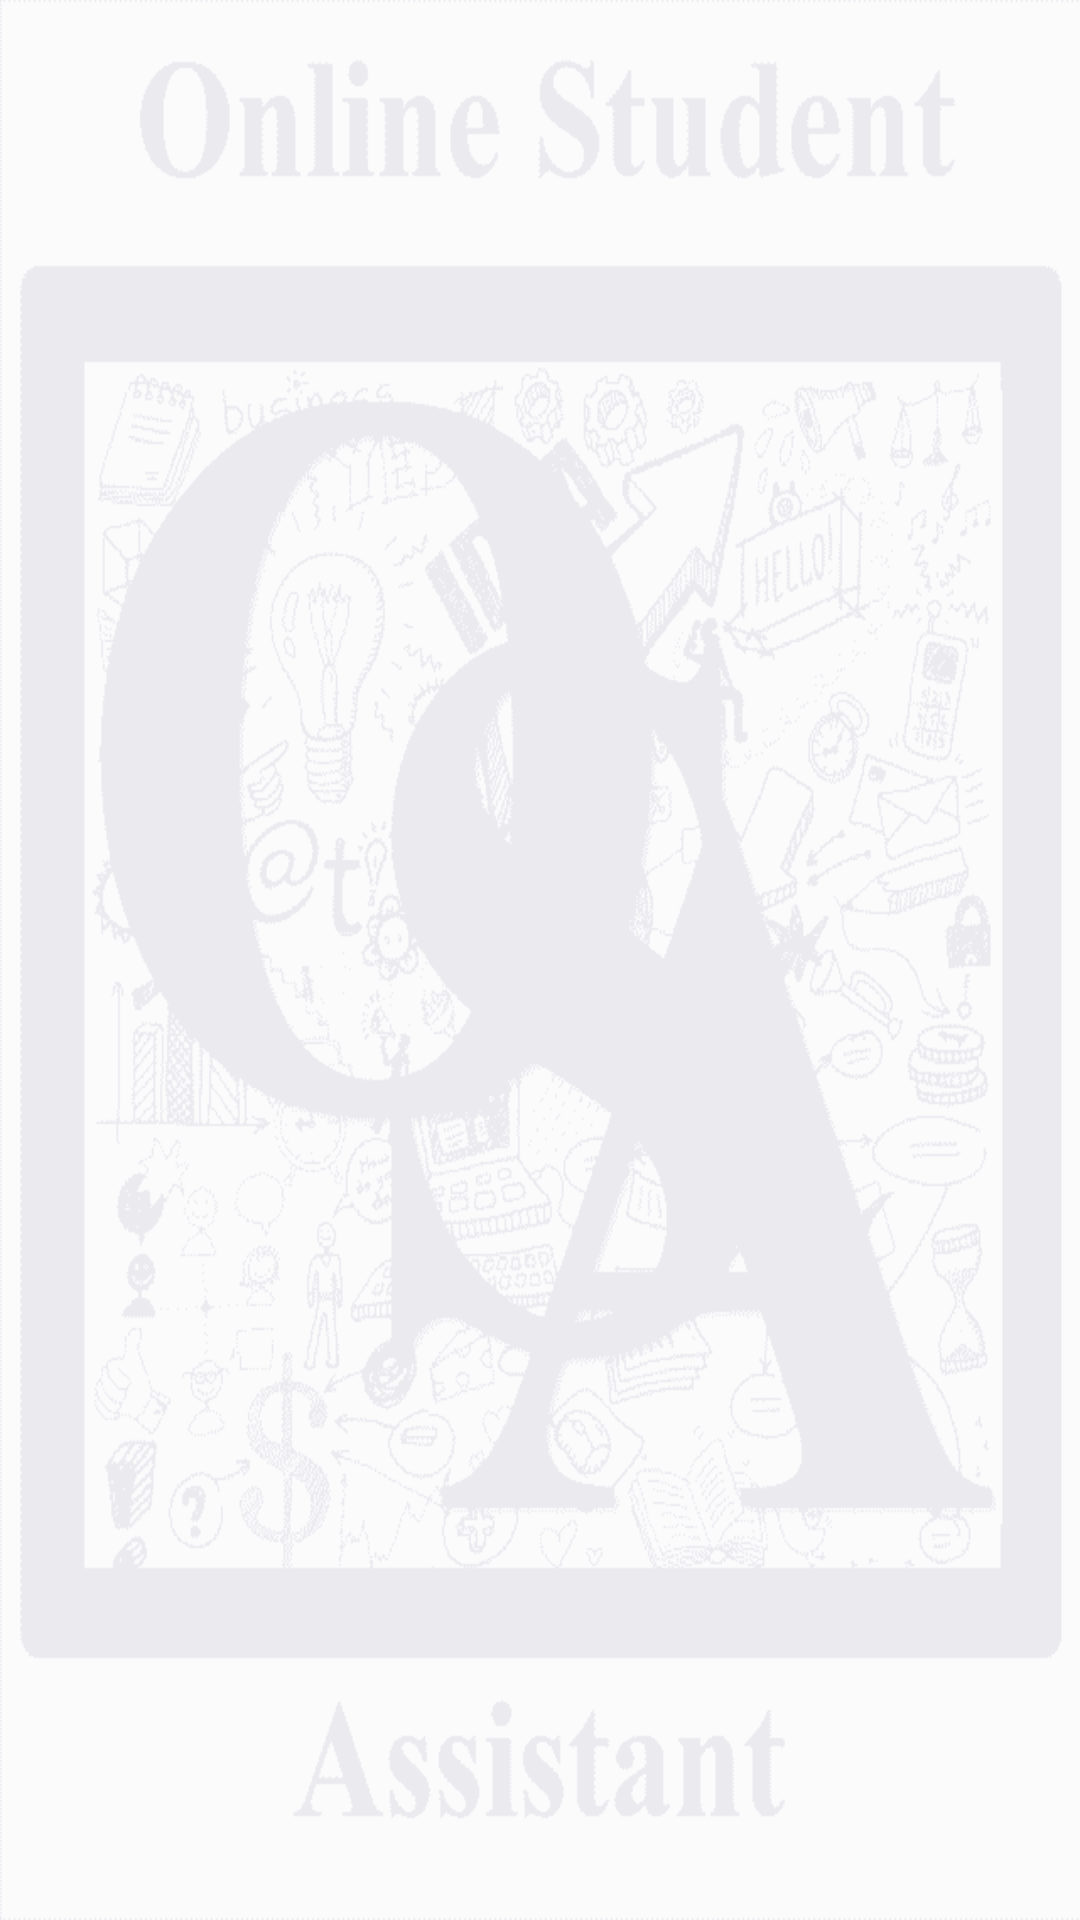

This screen was rendered from an Android layout file. Write that file and the resources it references.
<!-- AndroidManifest.xml: application theme AppTheme -->
<!-- res/layout/activity_assign.xml -->
<RelativeLayout xmlns:android="http://schemas.android.com/apk/res/android"
    xmlns:tools="http://schemas.android.com/tools"
    android:layout_width="match_parent"
    android:layout_height="match_parent"
    android:paddingLeft="@dimen/activity_horizontal_margin"
    android:paddingRight="@dimen/activity_horizontal_margin"
    android:paddingTop="@dimen/activity_vertical_margin"
    android:paddingBottom="@dimen/activity_vertical_margin"
    tools:context="com.grinddesign.osa.AssignActivity">

    <ListView
        android:layout_width="wrap_content"
        android:layout_height="wrap_content"
        android:id="@+id/listView2"
        android:layout_alignParentRight="true"
        android:layout_alignParentEnd="true"
        android:layout_alignParentTop="true" />
</RelativeLayout>
<!-- resources referenced by this layout -->
<resources>
  <style name="AppTheme" parent="android:Theme.Holo.Light.DarkActionBar">
          <item name="android:windowBackground">@drawable/osabg</item>
      </style>
  <!-- drawable osabg: png bitmap (drawable-mdpi, 26134 bytes) -->
</resources>
